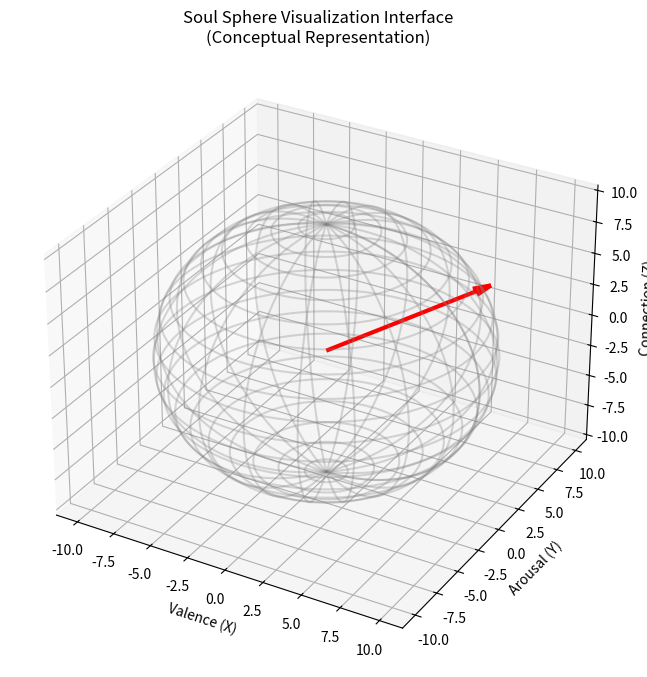

Generate this figure with matplotlib: (Note: this script raises an exception after producing the figure.)
import matplotlib.pyplot as plt
import numpy as np

# Create a sphere
theta = np.linspace(0, 2 * np.pi, 100)
phi = np.linspace(0, np.pi, 100)
x = 10 * np.outer(np.cos(theta), np.sin(phi))
y = 10 * np.outer(np.sin(theta), np.sin(phi))
z = 10 * np.outer(np.ones(np.size(theta)), np.cos(phi))

fig = plt.figure(figsize=(8, 8))
ax = fig.add_subplot(111, projection='3d')

# Plot the surface with wireframe
ax.plot_wireframe(x, y, z, color='gray', alpha=0.3, rstride=5, cstride=5)

# Add some "Soul Sphere" elements - a glowing core or vector
# Let's draw a vector representing an emotion
ax.quiver(0, 0, 0, 8, 5, 5, color='red', linewidth=3, arrow_length_ratio=0.1, label='Emotional Vector')

# Add axis labels
ax.set_xlabel('Valence (X)')
ax.set_ylabel('Arousal (Y)')
ax.set_zlabel('Connection (Z)')

# Title
ax.set_title('Soul Sphere Visualization Interface\n(Conceptual Representation)')

# Remove grid background for cleaner look if possible, but standard is fine
# ax.axis('off')

# Save
plt.savefig('docs/figures/fig5.png', dpi=300)
print("Generated docs/figures/fig5.png")
